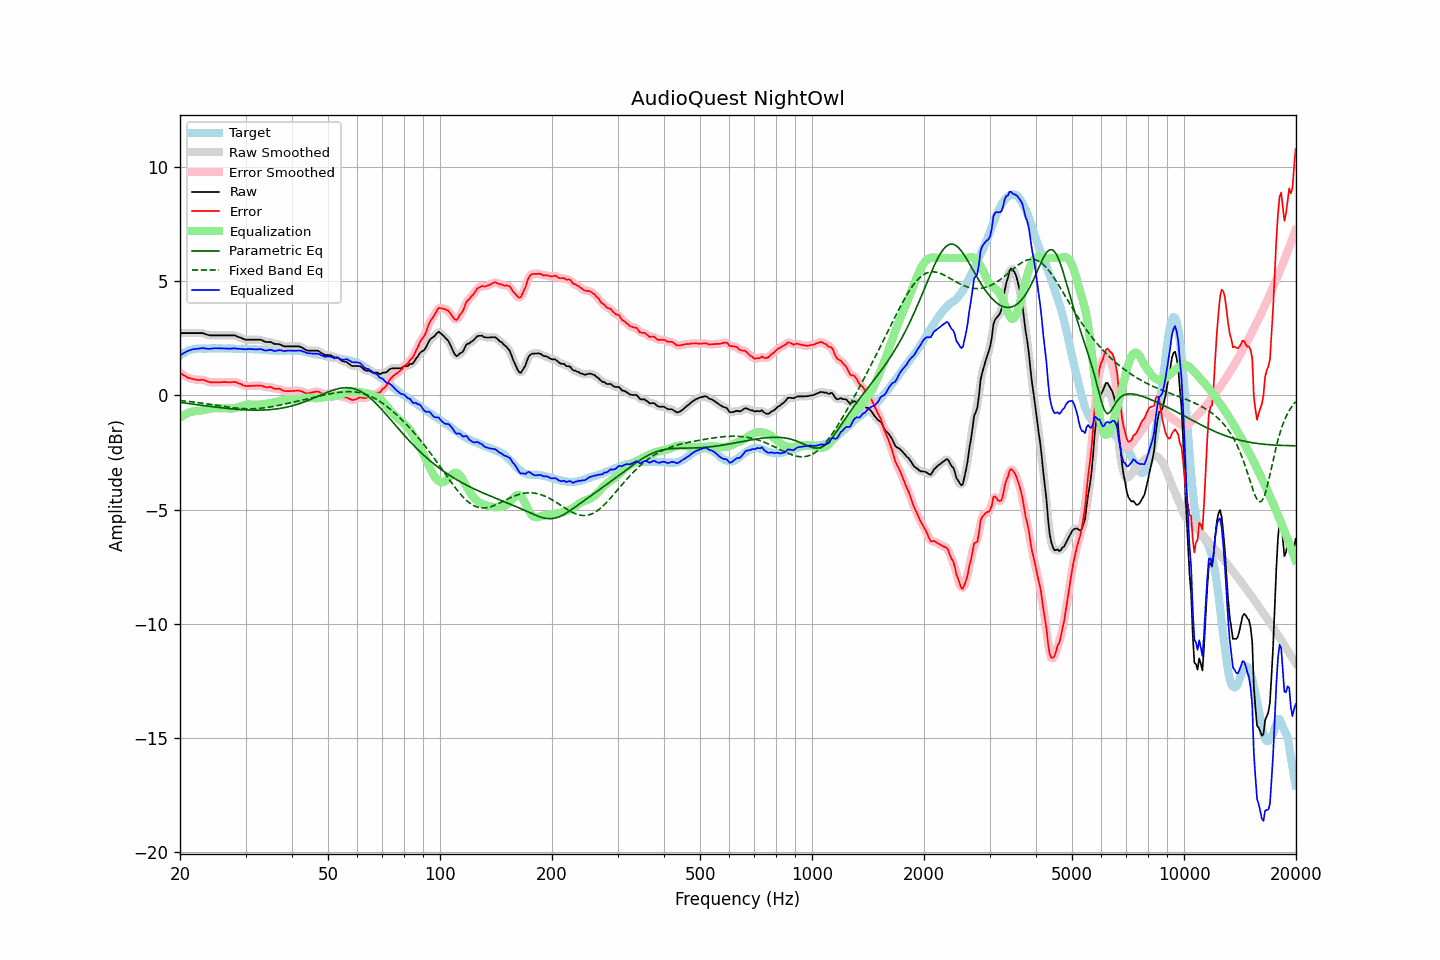

Source data for this figure (header and first rows):
frequency, raw, error, smoothed, error_smoothed, equalization, parametric_eq, fixed_band_eq, equalized_raw, equalized_smoothed, target
20.00, 2.72, 0.98, 2.72, 0.98, -0.98, -0.31, -0.23, 1.74, 1.74, 1.73
20.20, 2.72, 0.93, 2.72, 0.93, -0.93, -0.32, -0.24, 1.79, 1.79, 1.78
20.40, 2.72, 0.88, 2.72, 0.89, -0.89, -0.33, -0.25, 1.83, 1.83, 1.83
20.61, 2.72, 0.86, 2.72, 0.85, -0.85, -0.34, -0.25, 1.87, 1.87, 1.86
20.81, 2.72, 0.81, 2.72, 0.81, -0.81, -0.35, -0.26, 1.91, 1.91, 1.91
21.02, 2.72, 0.77, 2.72, 0.77, -0.78, -0.36, -0.27, 1.94, 1.94, 1.95
21.23, 2.72, 0.75, 2.72, 0.74, -0.75, -0.37, -0.28, 1.97, 1.97, 1.97
21.44, 2.72, 0.73, 2.72, 0.73, -0.73, -0.38, -0.28, 1.99, 1.99, 1.99
21.66, 2.72, 0.71, 2.72, 0.71, -0.71, -0.39, -0.29, 2.01, 2.01, 2.01
21.87, 2.72, 0.70, 2.72, 0.69, -0.70, -0.40, -0.30, 2.02, 2.02, 2.02
22.09, 2.72, 0.68, 2.72, 0.68, -0.69, -0.41, -0.31, 2.03, 2.03, 2.04
22.31, 2.72, 0.67, 2.72, 0.67, -0.68, -0.42, -0.32, 2.04, 2.04, 2.05
22.54, 2.72, 0.67, 2.72, 0.67, -0.68, -0.43, -0.33, 2.04, 2.05, 2.05
22.76, 2.72, 0.67, 2.72, 0.68, -0.67, -0.44, -0.34, 2.05, 2.05, 2.05
22.99, 2.72, 0.68, 2.71, 0.67, -0.65, -0.45, -0.35, 2.06, 2.06, 2.04
23.22, 2.70, 0.66, 2.70, 0.66, -0.64, -0.45, -0.36, 2.06, 2.06, 2.04
23.45, 2.67, 0.63, 2.67, 0.64, -0.63, -0.46, -0.37, 2.04, 2.05, 2.03
23.69, 2.65, 0.60, 2.65, 0.61, -0.61, -0.47, -0.38, 2.04, 2.04, 2.04
23.92, 2.63, 0.58, 2.63, 0.58, -0.60, -0.48, -0.39, 2.03, 2.03, 2.04
24.16, 2.62, 0.57, 2.62, 0.57, -0.58, -0.49, -0.40, 2.03, 2.04, 2.05
24.40, 2.62, 0.56, 2.62, 0.56, -0.57, -0.50, -0.41, 2.05, 2.05, 2.06
24.65, 2.62, 0.57, 2.62, 0.56, -0.56, -0.51, -0.42, 2.05, 2.05, 2.05
24.89, 2.62, 0.57, 2.62, 0.57, -0.56, -0.52, -0.43, 2.06, 2.06, 2.05
25.14, 2.62, 0.57, 2.62, 0.57, -0.56, -0.53, -0.44, 2.06, 2.06, 2.05
25.39, 2.62, 0.56, 2.62, 0.56, -0.56, -0.53, -0.45, 2.05, 2.05, 2.06
25.65, 2.62, 0.56, 2.62, 0.57, -0.57, -0.54, -0.46, 2.05, 2.05, 2.06
25.91, 2.62, 0.57, 2.62, 0.57, -0.57, -0.55, -0.47, 2.05, 2.05, 2.05
26.16, 2.62, 0.57, 2.62, 0.57, -0.57, -0.56, -0.49, 2.05, 2.05, 2.04
26.43, 2.62, 0.57, 2.62, 0.58, -0.57, -0.57, -0.50, 2.05, 2.05, 2.04
26.69, 2.62, 0.58, 2.62, 0.57, -0.57, -0.57, -0.51, 2.04, 2.04, 2.04
26.96, 2.62, 0.57, 2.62, 0.57, -0.58, -0.58, -0.52, 2.04, 2.04, 2.05
27.23, 2.62, 0.57, 2.62, 0.57, -0.58, -0.59, -0.53, 2.04, 2.04, 2.05
27.50, 2.62, 0.57, 2.62, 0.57, -0.58, -0.59, -0.54, 2.04, 2.04, 2.05
27.77, 2.62, 0.58, 2.62, 0.58, -0.57, -0.60, -0.54, 2.05, 2.05, 2.04
28.05, 2.62, 0.58, 2.61, 0.58, -0.56, -0.61, -0.55, 2.06, 2.05, 2.04
28.33, 2.59, 0.56, 2.59, 0.56, -0.55, -0.61, -0.56, 2.04, 2.04, 2.02
28.62, 2.56, 0.54, 2.56, 0.54, -0.53, -0.62, -0.57, 2.03, 2.04, 2.02
28.90, 2.54, 0.51, 2.54, 0.51, -0.50, -0.62, -0.57, 2.03, 2.03, 2.03
29.19, 2.51, 0.49, 2.51, 0.48, -0.48, -0.63, -0.58, 2.03, 2.03, 2.02
29.48, 2.48, 0.44, 2.48, 0.45, -0.46, -0.63, -0.58, 2.02, 2.02, 2.04
29.78, 2.45, 0.42, 2.45, 0.42, -0.44, -0.64, -0.59, 2.01, 2.01, 2.03
30.08, 2.43, 0.40, 2.43, 0.40, -0.42, -0.64, -0.59, 2.01, 2.01, 2.03
30.38, 2.43, 0.41, 2.43, 0.40, -0.41, -0.64, -0.59, 2.02, 2.02, 2.02
30.68, 2.43, 0.41, 2.43, 0.41, -0.41, -0.65, -0.59, 2.02, 2.02, 2.02
30.99, 2.43, 0.41, 2.43, 0.41, -0.41, -0.65, -0.59, 2.02, 2.02, 2.02
31.30, 2.43, 0.41, 2.43, 0.41, -0.41, -0.65, -0.59, 2.02, 2.02, 2.02
31.61, 2.43, 0.41, 2.43, 0.42, -0.42, -0.65, -0.59, 2.01, 2.01, 2.01
31.93, 2.43, 0.42, 2.43, 0.42, -0.42, -0.65, -0.59, 2.01, 2.01, 2.01
32.24, 2.43, 0.43, 2.43, 0.42, -0.42, -0.65, -0.58, 2.01, 2.01, 2.00
32.57, 2.43, 0.42, 2.43, 0.43, -0.42, -0.65, -0.58, 2.01, 2.02, 2.01
32.89, 2.43, 0.42, 2.42, 0.42, -0.41, -0.65, -0.57, 2.02, 2.01, 2.00
33.22, 2.41, 0.42, 2.40, 0.41, -0.40, -0.65, -0.56, 2.01, 2.00, 1.99
33.55, 2.37, 0.38, 2.37, 0.39, -0.39, -0.65, -0.56, 1.97, 1.98, 1.99
33.89, 2.34, 0.36, 2.35, 0.36, -0.38, -0.64, -0.55, 1.96, 1.96, 1.98
34.23, 2.33, 0.35, 2.33, 0.36, -0.37, -0.64, -0.54, 1.96, 1.96, 1.98
34.57, 2.33, 0.36, 2.33, 0.36, -0.35, -0.63, -0.53, 1.97, 1.98, 1.97
34.92, 2.33, 0.36, 2.32, 0.35, -0.34, -0.63, -0.51, 1.99, 1.98, 1.97
35.27, 2.31, 0.35, 2.30, 0.34, -0.33, -0.62, -0.50, 1.98, 1.97, 1.96
35.62, 2.27, 0.31, 2.27, 0.31, -0.32, -0.61, -0.49, 1.95, 1.95, 1.96
35.97, 2.24, 0.28, 2.25, 0.29, -0.31, -0.61, -0.48, 1.93, 1.94, 1.96
... 635 more rows
